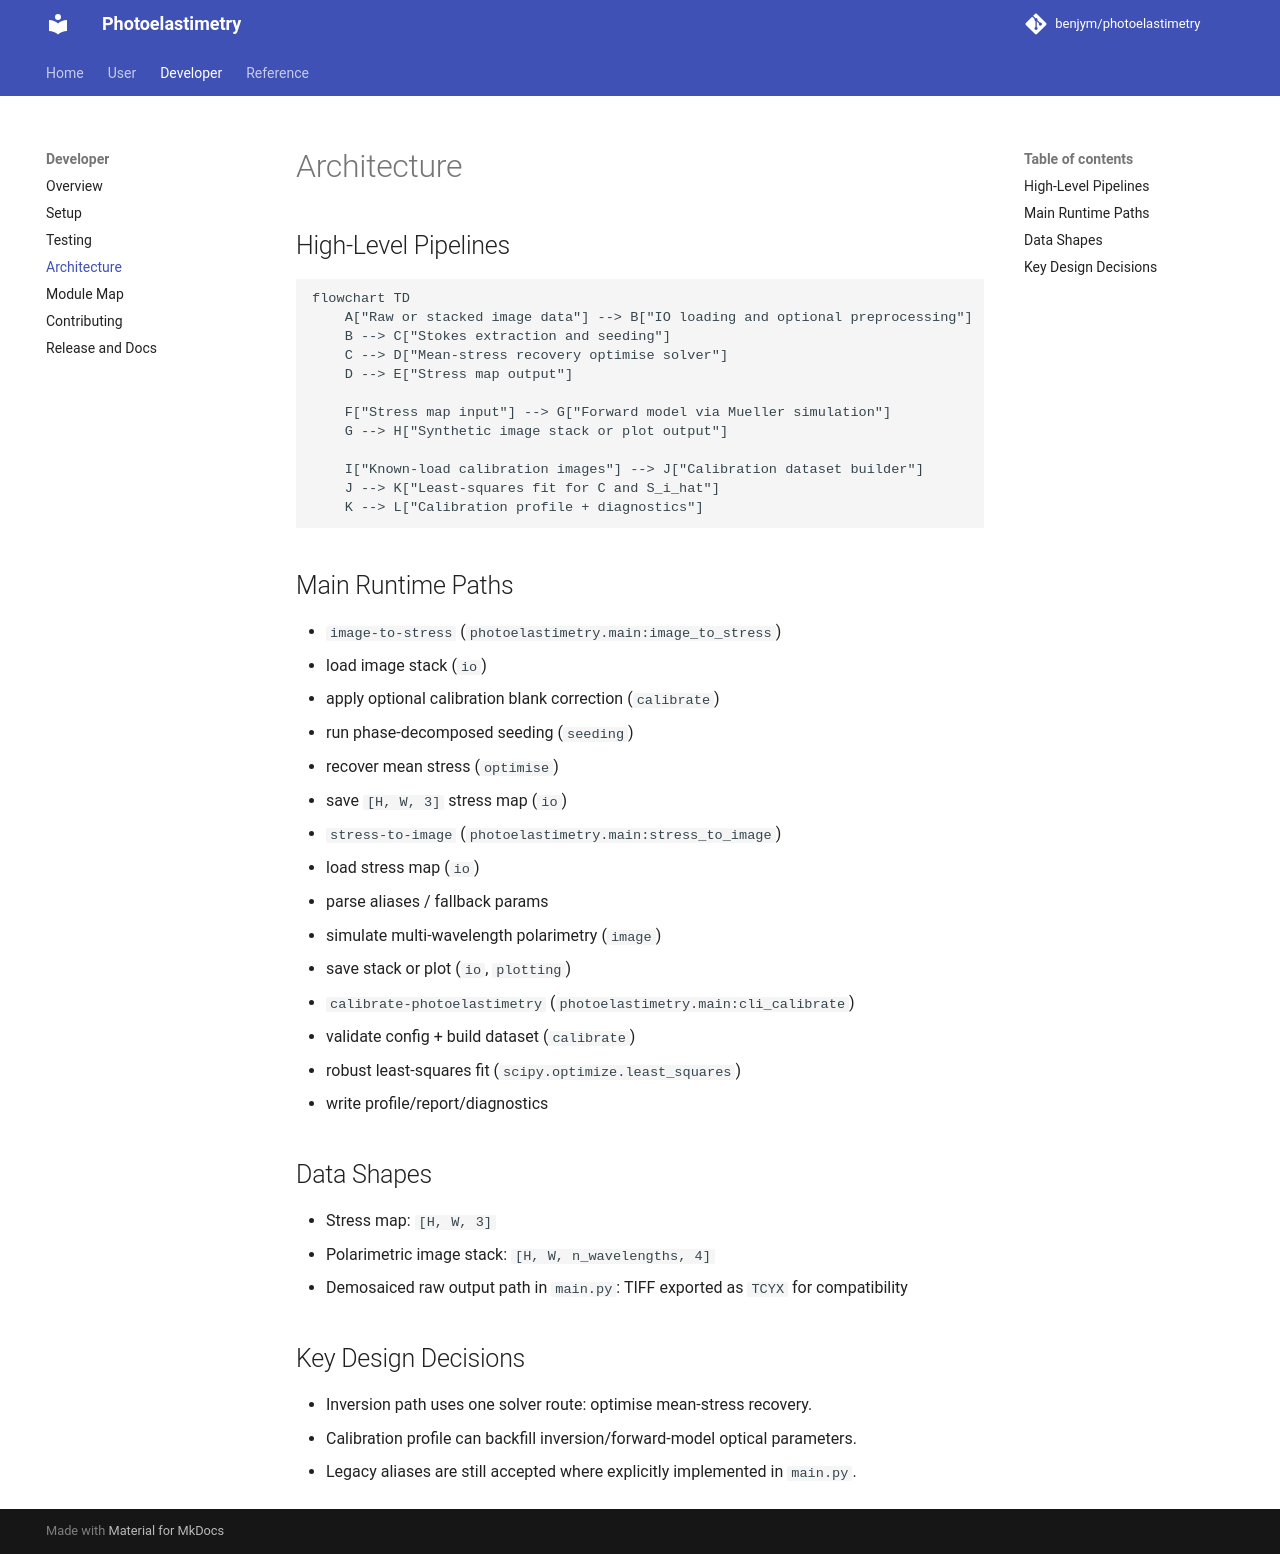

repository: benjym/photoelastimetry · page: developer/architecture/index.html · generator: mkdocs

# Architecture

## High-Level Pipelines

```mermaid
flowchart TD
    A["Raw or stacked image data"] --> B["IO loading and optional preprocessing"]
    B --> C["Stokes extraction and seeding"]
    C --> D["Mean-stress recovery optimise solver"]
    D --> E["Stress map output"]

    F["Stress map input"] --> G["Forward model via Mueller simulation"]
    G --> H["Synthetic image stack or plot output"]

    I["Known-load calibration images"] --> J["Calibration dataset builder"]
    J --> K["Least-squares fit for C and S_i_hat"]
    K --> L["Calibration profile + diagnostics"]
```

## Main Runtime Paths

- `image-to-stress` (`photoelastimetry.main:image_to_stress`)
  - load image stack (`io`)
  - apply optional calibration blank correction (`calibrate`)
  - run phase-decomposed seeding (`seeding`)
  - recover mean stress (`optimise`)
  - save `[H, W, 3]` stress map (`io`)
- `stress-to-image` (`photoelastimetry.main:stress_to_image`)
  - load stress map (`io`)
  - parse aliases / fallback params
  - simulate multi-wavelength polarimetry (`image`)
  - save stack or plot (`io`, `plotting`)
- `calibrate-photoelastimetry` (`photoelastimetry.main:cli_calibrate`)
  - validate config + build dataset (`calibrate`)
  - robust least-squares fit (`scipy.optimize.least_squares`)
  - write profile/report/diagnostics

## Data Shapes

- Stress map: `[H, W, 3]`
- Polarimetric image stack: `[H, W, n_wavelengths, 4]`
- Demosaiced raw output path in `main.py`: TIFF exported as `TCYX` for compatibility

## Key Design Decisions

- Inversion path uses one solver route: optimise mean-stress recovery.
- Calibration profile can backfill inversion/forward-model optical parameters.
- Legacy aliases are still accepted where explicitly implemented in `main.py`.
